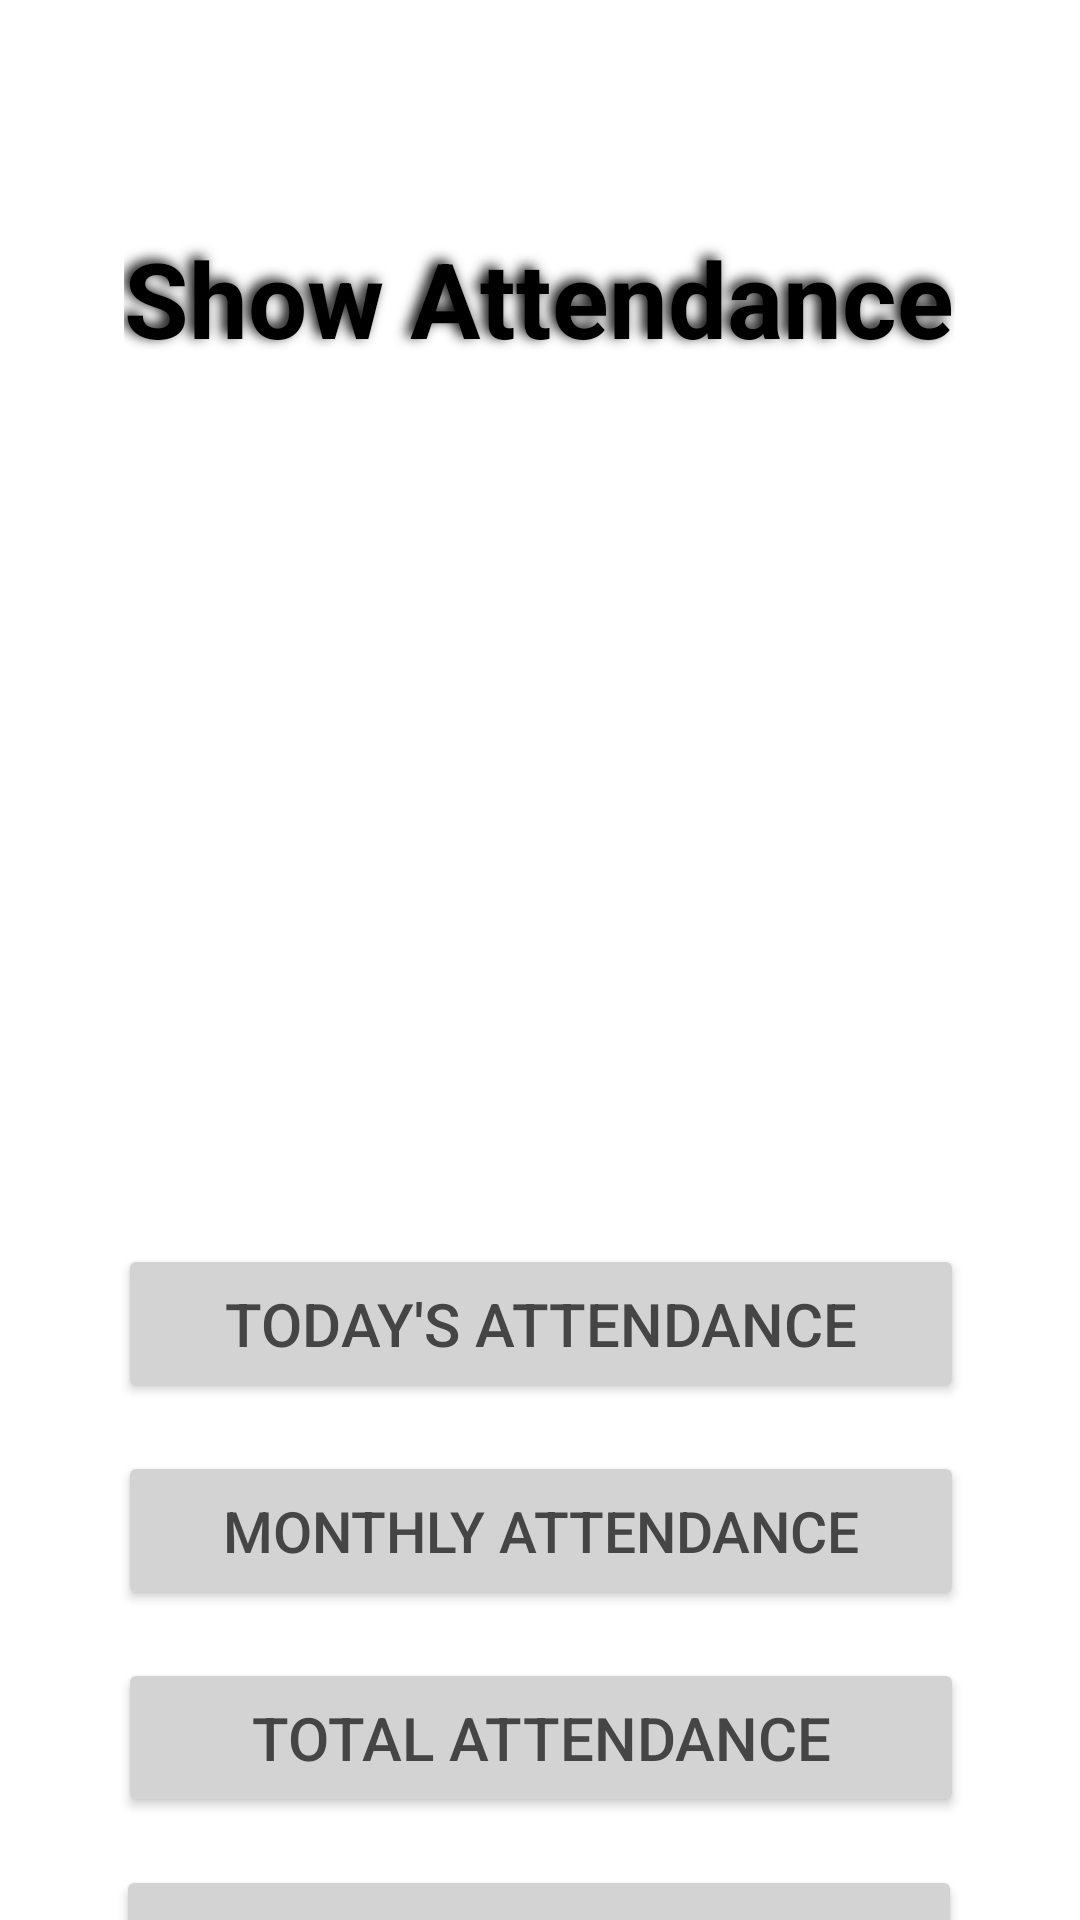

Write the Android layout XML for this screen, with the resource values it uses.
<!-- AndroidManifest.xml: application theme Theme.Presence -->
<!-- res/layout/fragment_show_attendance.xml -->
<?xml version="1.0" encoding="utf-8"?>
<androidx.constraintlayout.widget.ConstraintLayout xmlns:android="http://schemas.android.com/apk/res/android"
    xmlns:tools="http://schemas.android.com/tools"
    android:layout_width="match_parent"
    android:layout_height="match_parent"
    xmlns:app="http://schemas.android.com/apk/res-auto"
    tools:context=".ShowAttendanceFragment">

    <TextView
        android:id="@+id/textView"
        android:layout_width="wrap_content"
        android:layout_height="wrap_content"
        android:layout_marginTop="76dp"
        android:text="Show Attendance"
        android:textSize="35sp"
        android:textColor="@color/black"
        android:textStyle="bold"
        android:shadowColor = "#000"
        android:shadowDx = "-5"
        android:shadowDy = "-3"
        android:shadowRadius = "10"
        app:layout_constraintEnd_toEndOf="parent"
        app:layout_constraintHorizontal_bias="0.498"
        app:layout_constraintStart_toStartOf="parent"
        app:layout_constraintTop_toTopOf="parent" />

    <Button
        android:id="@+id/todayAttendance"
        android:layout_width="282dp"
        android:layout_height="53dp"
        android:layout_marginTop="292dp"
        android:backgroundTint="#D3D3D3"
        android:text="Today's Attendance"
        android:textColor="#454545"
        android:textSize="20sp"
        app:layout_constraintEnd_toEndOf="parent"
        app:layout_constraintHorizontal_bias="0.503"
        app:layout_constraintStart_toStartOf="parent"
        app:layout_constraintTop_toBottomOf="@+id/textView" />

    <Button
        android:id="@+id/monthAttendance"
        android:layout_width="282dp"
        android:layout_height="53dp"
        android:layout_marginTop="16dp"
        android:backgroundTint="#D3D3D3"
        android:text="Monthly Attendance"
        android:textColor="#454545"
        android:textSize="19sp"
        app:layout_constraintEnd_toEndOf="parent"
        app:layout_constraintHorizontal_bias="0.503"
        app:layout_constraintStart_toStartOf="parent"
        app:layout_constraintTop_toBottomOf="@+id/todayAttendance" />

    <Button
        android:id="@+id/totalAttendance"
        android:layout_width="282dp"
        android:layout_height="53dp"
        android:layout_marginTop="16dp"
        android:backgroundTint="#D3D3D3"
        android:text="Total Attendance"
        android:textColor="#454545"
        android:textSize="20sp"
        app:layout_constraintEnd_toEndOf="parent"
        app:layout_constraintHorizontal_bias="0.503"
        app:layout_constraintStart_toStartOf="parent"
        app:layout_constraintTop_toBottomOf="@+id/monthAttendance" />

    <Button
        android:id="@+id/availableLeaves"
        android:layout_width="282dp"
        android:layout_height="53dp"
        android:layout_marginTop="16dp"
        android:backgroundTint="#D3D3D3"
        android:text="Available Leaves"
        android:textColor="#454545"
        android:textSize="20sp"
        app:layout_constraintEnd_toEndOf="parent"
        app:layout_constraintHorizontal_bias="0.496"
        app:layout_constraintStart_toStartOf="parent"
        app:layout_constraintTop_toBottomOf="@+id/totalAttendance" />

</androidx.constraintlayout.widget.ConstraintLayout>
<!-- resources referenced by this layout -->
<resources>
  <color name="black">#FF000000</color>
  <style name="Theme.Presence" parent="Theme.MaterialComponents.Light.NoActionBar">
          
          <item name="colorPrimary">@color/red</item>
          <item name="colorPrimaryVariant">@color/red</item>
          <item name="colorOnPrimary">@color/white</item>
          
          <item name="colorSecondary">@color/teal_200</item>
          <item name="colorSecondaryVariant">@color/teal_700</item>
          <item name="colorOnSecondary">@color/black</item>
          
          <item name="android:statusBarColor" tools:targetApi="l">?attr/colorPrimaryVariant</item>
          
      </style>
  <color name="red">#E91E63</color>
  <color name="white">#FFFFFFFF</color>
  <color name="teal_200">#FF03DAC5</color>
  <color name="teal_700">#FF018786</color>
</resources>
